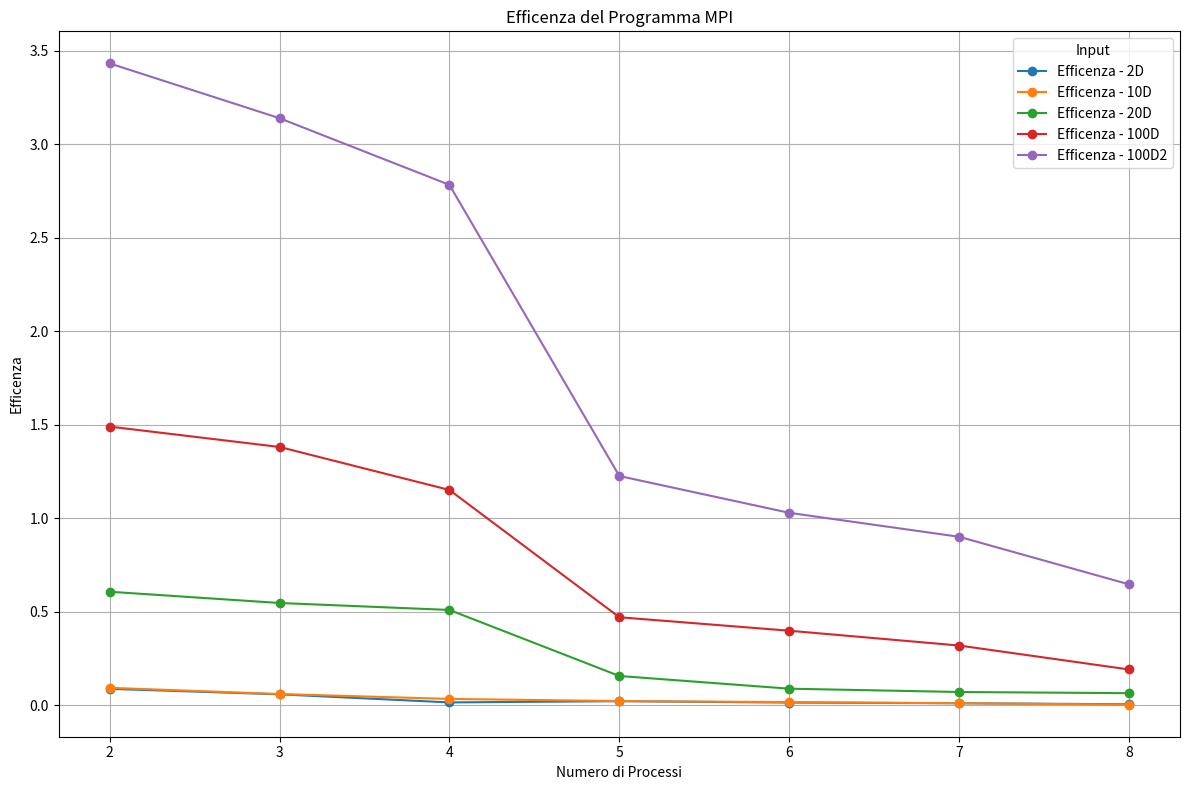

The matplotlib source for this figure: (Note: this script raises an exception after producing the figure.)
import matplotlib.pyplot as plt

# Dati forniti
seriale_data = {
    "2D": 0.000265,
    "10D": 0.000231,
    "20D": 0.006027,
    "100D": 0.044763,
    "100D2": 0.756609
}

mpi_data = {
    "2D": [0.001493, 0.001487, 0.004095, 0.002332, 0.002867, 0.003209, 0.005206],
    "10D": [0.001226, 0.001261, 0.001654, 0.001981, 0.002146, 0.002781, 0.006909],
    "20D": [0.004959, 0.003669, 0.002952, 0.007657, 0.011217, 0.011975, 0.011499],
    "100D": [0.015018, 0.010801, 0.009717, 0.018994, 0.018681, 0.019969, 0.029113],
    "100D2": [0.110244, 0.080355, 0.067982, 0.123403, 0.122489, 0.119901, 0.146152]
}

num_processi = [2, 3, 4, 5, 6, 7, 8]

# Calcolo dell'efficienza
# Efficienza è definita come (Tempo seriale / Tempo parallelo) / Numero di processi
efficiency_data = {}
for input_type, mpi_times in mpi_data.items():
    serial_time = seriale_data[input_type]
    efficiency = [((serial_time / mpi_time) /p ) for mpi_time,p in zip(mpi_times, num_processi)]
    efficiency_data[input_type] = efficiency

# Creazione del grafico
plt.figure(figsize=(12, 8))
for input_type, efficiency in efficiency_data.items():
    plt.plot(num_processi, efficiency, marker='o', label=f"Efficenza - {input_type}")

plt.title("Efficenza del Programma MPI")
plt.xlabel("Numero di Processi")
plt.ylabel("Efficenza")
plt.legend(title="Input")
plt.grid(True)
plt.tight_layout()

# Salvataggio del grafico
plt.savefig("images/Efficenza.png")
plt.show()
